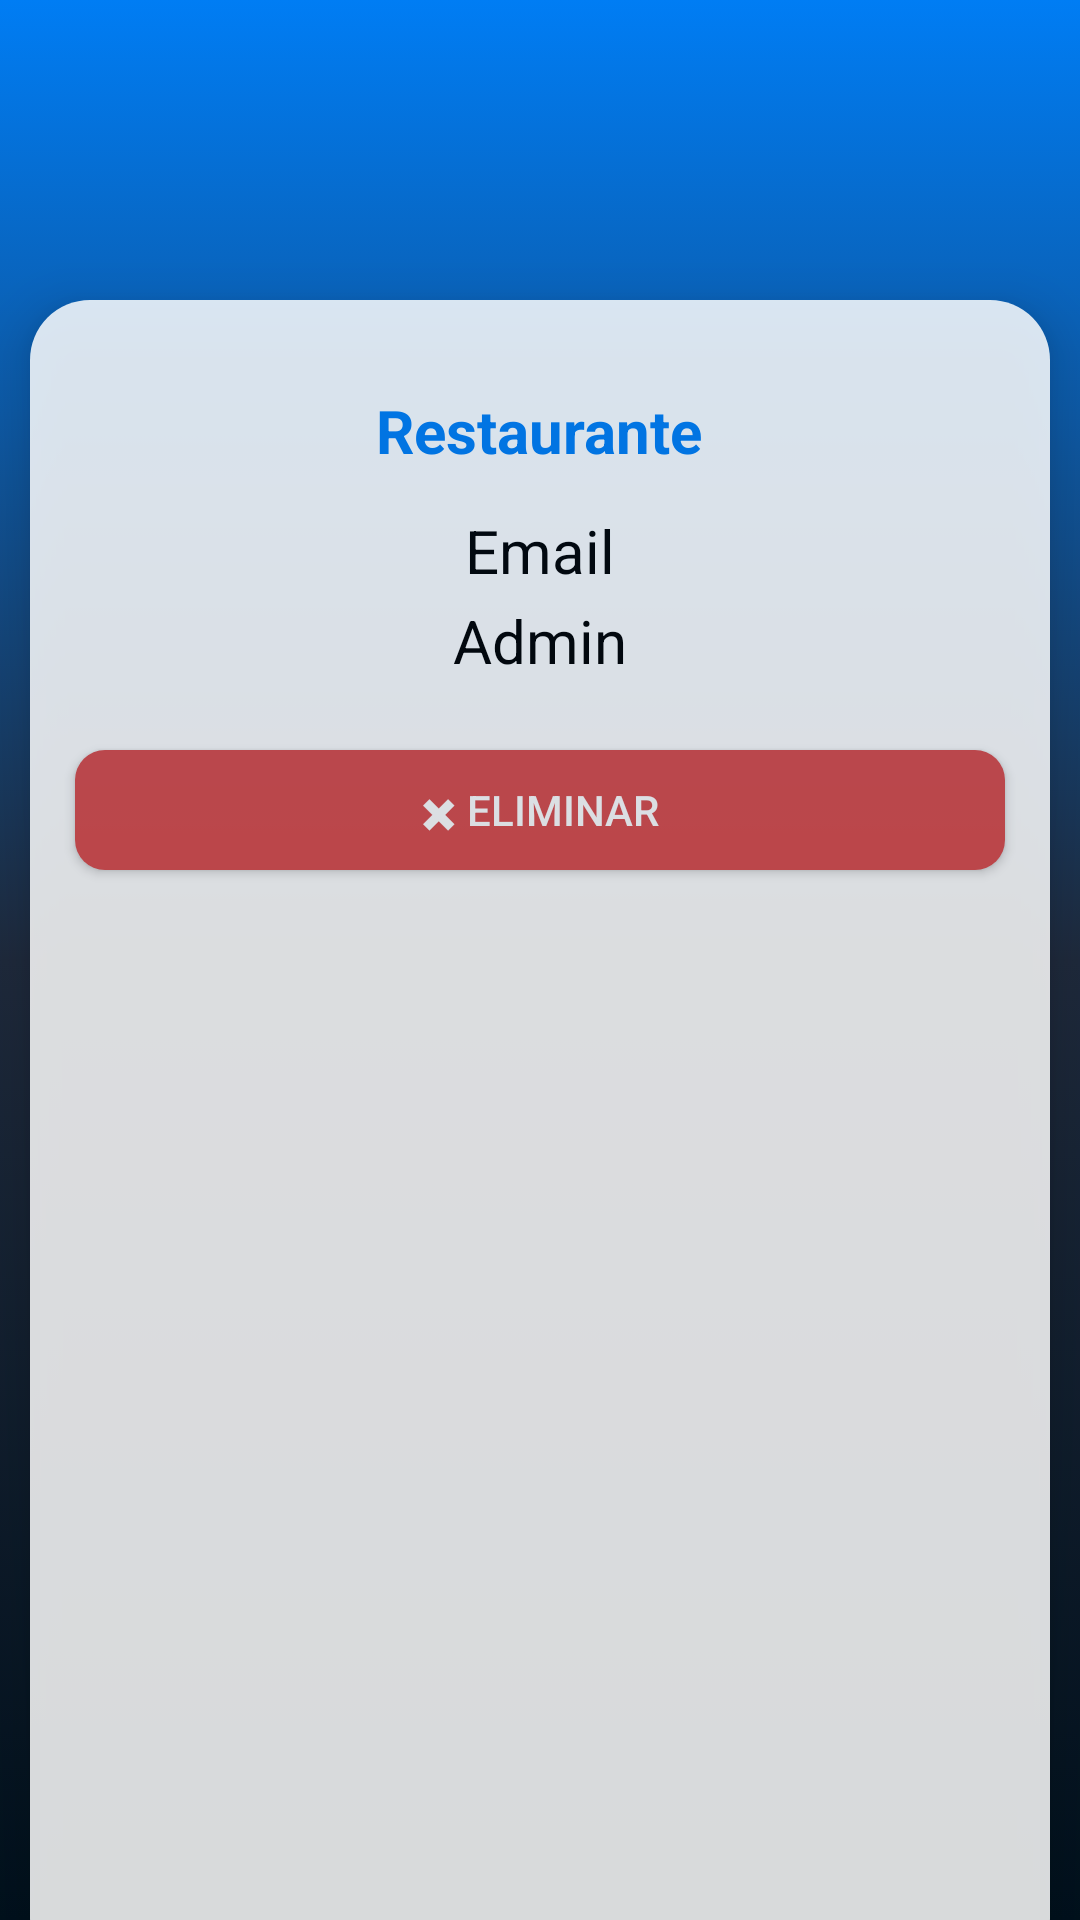

Layout XML and referenced resources for this Android screen:
<!-- AndroidManifest.xml: application theme Theme.AppCompat.NoActionBar -->
<!-- res/layout/activity_ver_user.xml -->
<?xml version="1.0" encoding="utf-8"?>
<androidx.constraintlayout.widget.ConstraintLayout xmlns:android="http://schemas.android.com/apk/res/android"
    xmlns:app="http://schemas.android.com/apk/res-auto"
    xmlns:tools="http://schemas.android.com/tools"
    android:layout_width="match_parent"
    android:layout_height="match_parent"
    android:background="@drawable/fondo_degradado"
    tools:context=".VerUser">
    <FrameLayout
        android:layout_width="match_parent"
        android:layout_height="match_parent"
        android:layout_marginTop="100dp"
        android:layout_marginHorizontal="10dp"
        android:layout_marginBottom="-20dp"
        android:background="@drawable/shadow"
        android:elevation="10dp"
        android:padding="10dp"
        app:layout_constraintEnd_toEndOf="parent"
        app:layout_constraintStart_toStartOf="parent"
        app:layout_constraintTop_toTopOf="parent"
        android:alpha="0.85">

        <TextView
            android:id="@+id/nombre"
            android:layout_width="wrap_content"
            android:layout_height="wrap_content"
            android:layout_gravity="center_horizontal|top"
            android:layout_marginTop="20dp"
            android:text="Restaurante"
            android:textStyle="bold"
            android:textColor="@color/azul"
            android:textAlignment="center"
            android:textSize="20sp"
            android:scrollbars="vertical"/>

        <TextView
            android:id="@+id/email"
            android:layout_width="wrap_content"
            android:layout_height="wrap_content"
            android:layout_gravity="center_horizontal|top"
            android:layout_marginTop="60dp"
            android:text="Email"
            android:textStyle="normal"
            android:textColor="@color/black"
            android:textAlignment="center"
            android:textSize="20sp"
            android:scrollbars="vertical"/>

        <TextView
            android:id="@+id/admin"
            android:layout_width="wrap_content"
            android:layout_height="wrap_content"
            android:layout_gravity="center_horizontal|top"
            android:layout_marginTop="90dp"
            android:text="Admin"
            android:textStyle="normal"
            android:textColor="@color/black"
            android:textAlignment="center"
            android:textSize="20sp"
            android:scrollbars="vertical"/>
        <Button
            android:id="@+id/eliminar"
            android:layout_width="match_parent"
            android:layout_height="40dp"
            android:layout_marginHorizontal="5dp"
            app:layout_constraintVertical_bias="0"
            android:layout_marginTop="140dp"
            android:text="&#x2716; Eliminar"
            android:background="@drawable/rounded_red" />
        <FrameLayout
            android:id="@+id/modalDelete"
            android:layout_width="300dp"
            android:layout_height="235dp"
            android:layout_gravity="center|top"
            android:layout_marginTop="20dp"
            android:layout_weight="80"
            android:background="@drawable/rounded_white"
            android:elevation="10dp"
            android:visibility="invisible"
            android:alpha=".85">
            <TextView
                android:id="@+id/txtEliminar"
                android:layout_width="wrap_content"
                android:layout_height="wrap_content"
                android:layout_gravity="center|top"
                android:layout_marginTop="30dp"
                android:text="Eliminar"
                android:textAlignment="center"
                android:textColor="#000"
                android:textSize="18sp"
                android:textStyle="bold" />
            <TextView
                android:id="@+id/txtEliminartxt"
                android:layout_width="wrap_content"
                android:layout_height="wrap_content"
                android:layout_gravity="center|top"
                android:layout_marginTop="55dp"
                android:text="¿Seguro que desea eliminar?"
                android:textAlignment="center"
                android:textColor="#000"
                android:textSize="16sp"
                android:textStyle="bold" />
            <TextView
                android:id="@+id/txtEliminarInfo"
                android:layout_width="wrap_content"
                android:layout_height="wrap_content"
                android:layout_gravity="center|top"
                android:layout_marginTop="80dp"
                android:text="Datos Cliente"
                android:textAlignment="center"
                android:textColor="#000"
                android:textSize="16sp"
                android:textStyle="normal" />
            <Button
                android:id="@+id/btnNo"
                android:layout_width="90dp"
                android:layout_height="40dp"
                android:layout_gravity="center|left"
                android:layout_marginLeft="20dp"
                android:layout_marginTop="70dp"
                android:textStyle="bold"
                android:background="@drawable/rounded_blue"
                android:text="No"
                android:elevation="10dp"/>
            <Button
                android:id="@+id/btnSi"
                android:layout_width="90dp"
                android:layout_height="40dp"
                android:layout_gravity="center|right"
                android:layout_marginRight="20dp"
                android:layout_marginTop="70dp"
                android:textStyle="bold"
                android:background="@drawable/rounded_red"
                android:text="Si"
                android:elevation="10dp"/>
        </FrameLayout>
    </FrameLayout>
</androidx.constraintlayout.widget.ConstraintLayout>
<!-- resources referenced by this layout -->
<resources>
  <color name="azul">#007df4</color>
  <color name="black">#FF000000</color>
  <!-- drawable fondo_degradado (drawable) -->
  <?xml version="1.0" encoding="utf-8"?>
  <selector xmlns:android="http://schemas.android.com/apk/res/android">
      <item>
          <shape android:shape="rectangle">
              <gradient
                  android:startColor="@color/azul"
                  android:centerColor="@color/gris_oscuro"
                  android:endColor="@color/dark"
                  android:type="linear"
                  android:angle="270"
                  />
          </shape>
      </item>
  </selector>
  <!-- drawable rounded_blue (drawable) -->
  <?xml version="1.0" encoding="utf-8"?>
  <selector xmlns:android="http://schemas.android.com/apk/res/android">
  <item>
      <shape android:shape="rectangle">
          <gradient
              android:endColor="@color/azul"
              android:startColor="@color/primario"
              android:type="linear"
              android:angle="0"
              />
          <corners android:radius="10dp"></corners>
      </shape>
  </item>
  </selector>
  <!-- drawable rounded_red (drawable) -->
  <?xml version="1.0" encoding="utf-8"?>
  <selector xmlns:android="http://schemas.android.com/apk/res/android">
      <item>
          <shape android:shape="rectangle">
              <solid android:color="@color/rojo_2"></solid>
              <corners android:radius="10dp"></corners>
          </shape>
      </item>
  </selector>
  <!-- drawable shadow (drawable) -->
  <?xml version="1.0" encoding="utf-8"?>
  <shape xmlns:android="http://schemas.android.com/apk/res/android">
      android:shape="rectangle">
      <solid android:color="@color/blanco"/>
      <corners android:radius="20dp"/>
  </shape>
  <color name="gris_oscuro">#1e293b</color>
  <color name="dark">#00101c</color>
  <color name="primario">#64b3c5</color>
  <color name="rojo_2">#D94C4C</color>
  <color name="blanco">#ffffff</color>
</resources>
